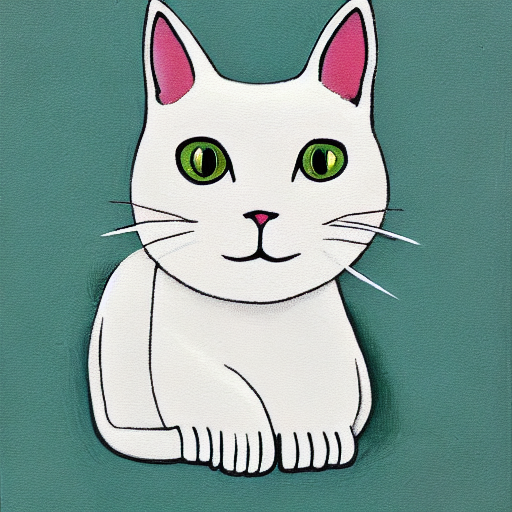
Generation parameters embedded in this image by AUTOMATIC1111 Stable Diffusion web UI or a fork of it (Forge, ...) (PNG 'parameters' text chunk):
white cat
Steps: 50, Sampler: DDIM, CFG scale: 10, Seed: 2187396839, Size: 512x512, Model hash: ef705f43, Batch size: 2, Batch pos: 0